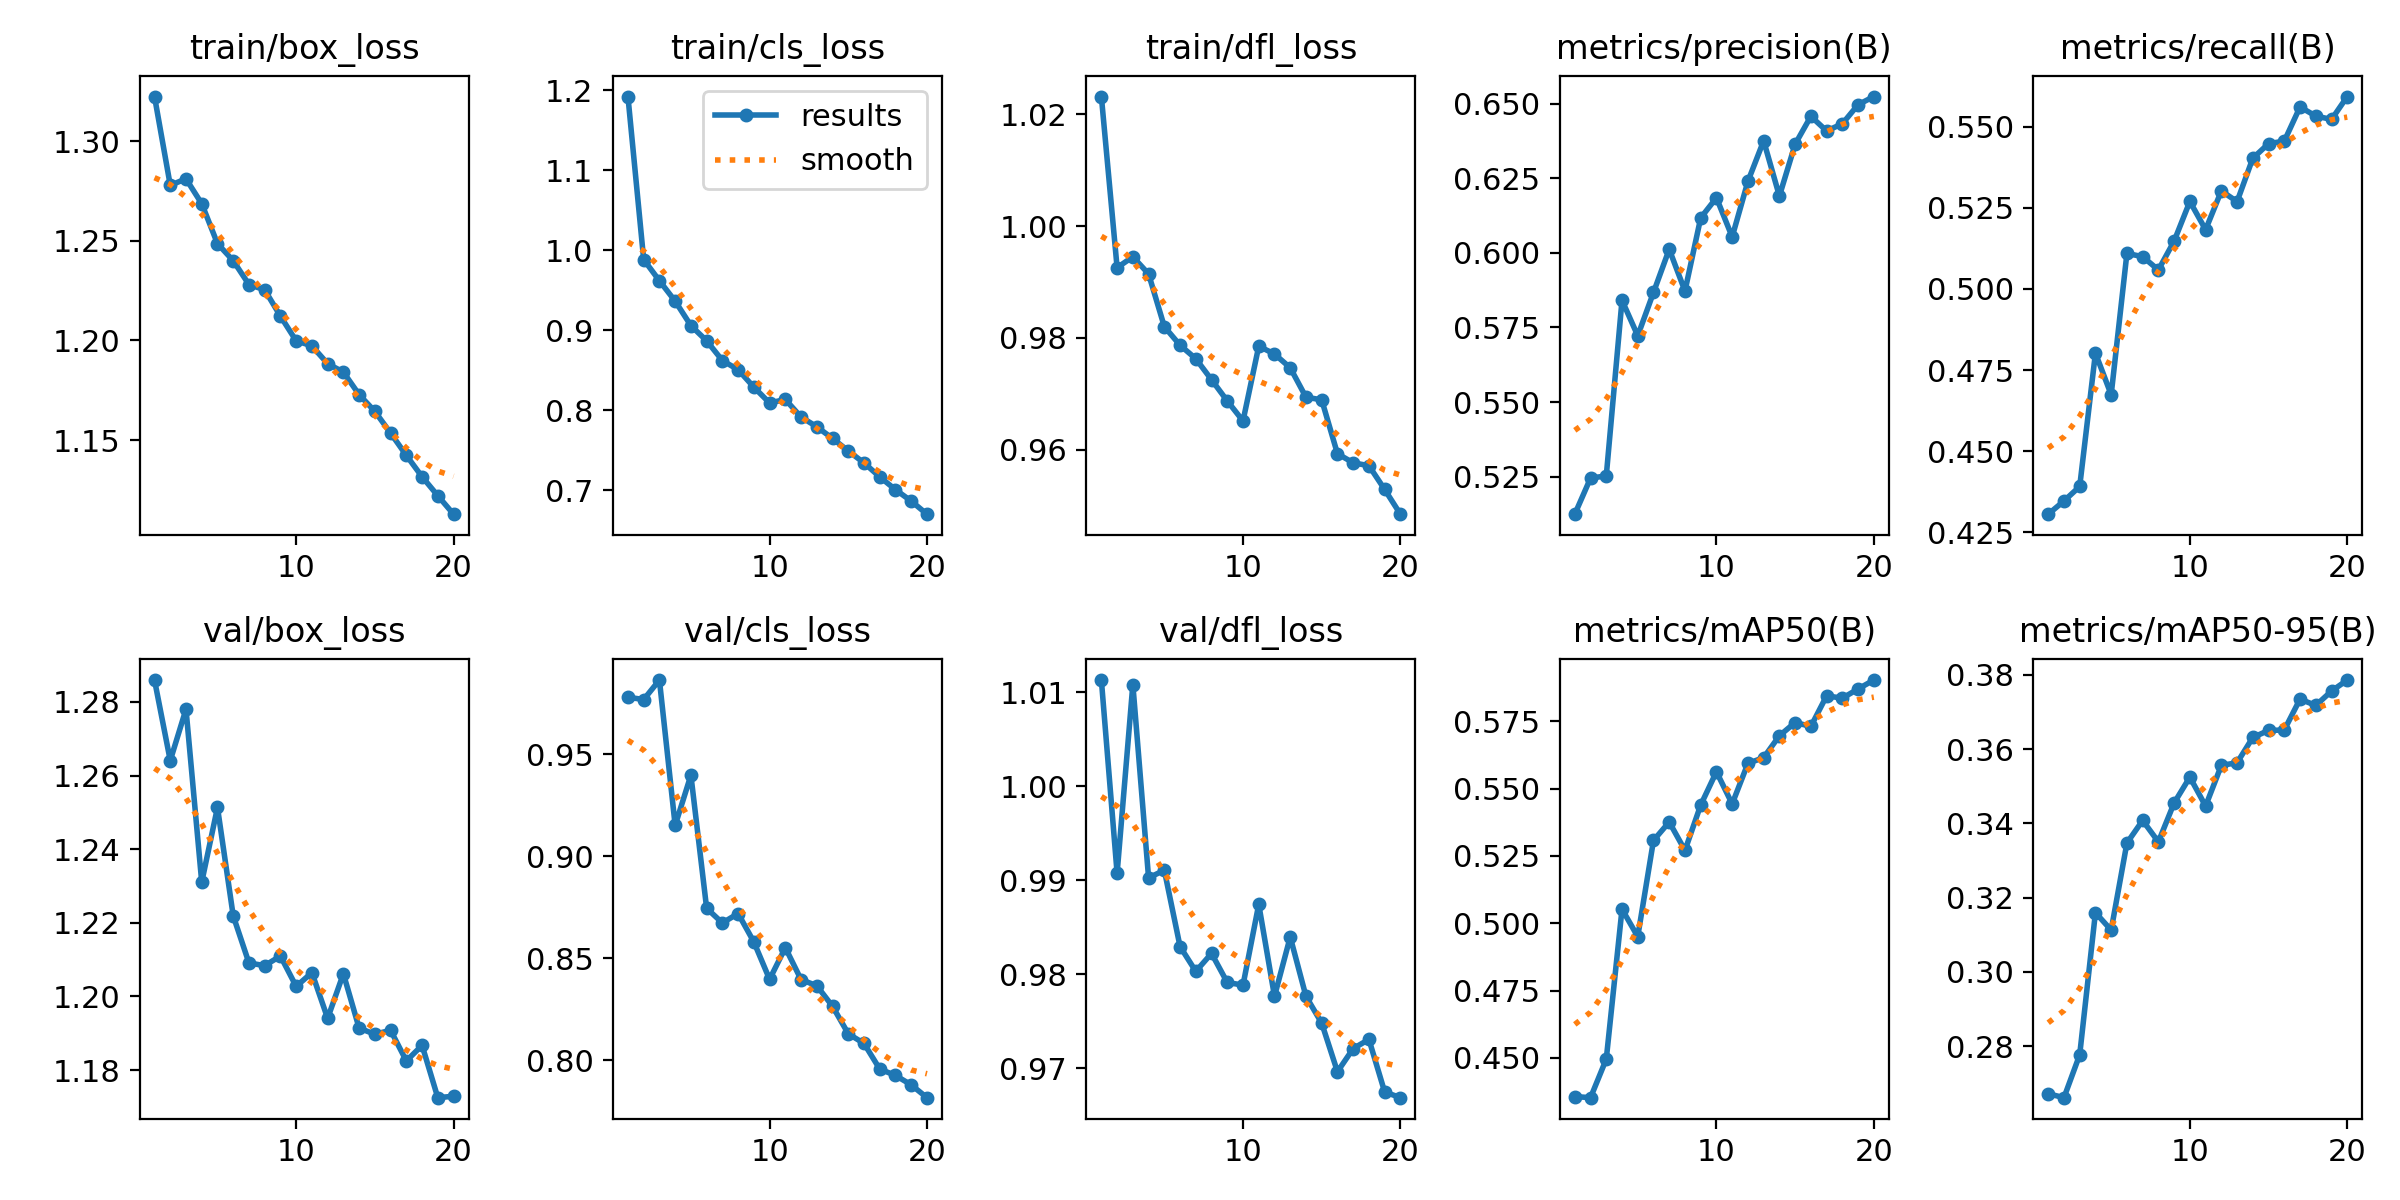

Values plotted in this chart, from the file beside it:
epoch, time, train/box_loss, train/cls_loss, train/dfl_loss, metrics/precision(B), metrics/recall(B), metrics/mAP50(B), metrics/mAP50-95(B), val/box_loss, val/cls_loss, val/dfl_loss, lr/pg0, lr/pg1, lr/pg2
1, 148.8, 1.322, 1.192, 1.023, 0.5124, 0.4306, 0.4356, 0.2672, 1.286, 0.978, 1.011, 0.0002376, 0.0002376, 0.0002376
2, 286.9, 1.278, 0.9884, 0.9926, 0.5245, 0.4347, 0.4352, 0.2661, 1.264, 0.9769, 0.9907, 0.000452, 0.000452, 0.000452
3, 424.3, 1.281, 0.9618, 0.9945, 0.5252, 0.4392, 0.4495, 0.2777, 1.278, 0.9865, 1.011, 0.0006429, 0.0006429, 0.0006429
4, 562.2, 1.269, 0.9364, 0.9914, 0.5841, 0.4802, 0.5052, 0.316, 1.231, 0.9152, 0.9902, 0.000608, 0.000608, 0.000608
5, 699.6, 1.249, 0.9058, 0.982, 0.5722, 0.4674, 0.495, 0.3113, 1.251, 0.9398, 0.9911, 0.0005726, 0.0005726, 0.0005726
6, 837, 1.24, 0.8868, 0.9787, 0.5867, 0.511, 0.5308, 0.3347, 1.222, 0.8745, 0.9829, 0.0005373, 0.0005373, 0.0005373
7, 973.8, 1.228, 0.8622, 0.9763, 0.6012, 0.5099, 0.5376, 0.3408, 1.209, 0.8673, 0.9803, 0.0005019, 0.0005019, 0.0005019
8, 1111, 1.225, 0.8507, 0.9725, 0.5872, 0.5059, 0.5271, 0.335, 1.208, 0.8719, 0.9822, 0.0004666, 0.0004666, 0.0004666
9, 1248, 1.212, 0.8289, 0.9687, 0.6117, 0.5147, 0.5439, 0.3455, 1.211, 0.858, 0.9791, 0.0004313, 0.0004313, 0.0004313
10, 1385, 1.2, 0.8091, 0.9651, 0.6185, 0.527, 0.5563, 0.3525, 1.203, 0.8396, 0.9788, 0.0003959, 0.0003959, 0.0003959
11, 1519, 1.197, 0.8135, 0.9785, 0.6054, 0.5182, 0.5443, 0.3447, 1.206, 0.8552, 0.9874, 0.0003606, 0.0003606, 0.0003606
12, 1652, 1.188, 0.7915, 0.9771, 0.624, 0.5302, 0.5594, 0.3556, 1.194, 0.8395, 0.9777, 0.0003252, 0.0003252, 0.0003252
13, 1785, 1.184, 0.7794, 0.9747, 0.6376, 0.5269, 0.5615, 0.3563, 1.206, 0.8365, 0.984, 0.0002899, 0.0002899, 0.0002899
14, 1918, 1.173, 0.7648, 0.9694, 0.619, 0.5403, 0.5697, 0.3631, 1.191, 0.8264, 0.9777, 0.0002545, 0.0002545, 0.0002545
15, 2051, 1.164, 0.7491, 0.9689, 0.6364, 0.5447, 0.5746, 0.365, 1.19, 0.8129, 0.9748, 0.0002192, 0.0002192, 0.0002192
16, 2184, 1.154, 0.7342, 0.9593, 0.6458, 0.5455, 0.5731, 0.3651, 1.191, 0.8082, 0.9696, 0.0001839, 0.0001839, 0.0001839
17, 2317, 1.142, 0.7167, 0.9577, 0.6409, 0.5561, 0.5845, 0.3735, 1.182, 0.7956, 0.9721, 0.0001485, 0.0001485, 0.0001485
18, 2450, 1.132, 0.7007, 0.9571, 0.6433, 0.5533, 0.5836, 0.3718, 1.187, 0.7925, 0.9731, 0.0001132, 0.0001132, 0.0001132
19, 2582, 1.122, 0.6864, 0.9529, 0.6497, 0.5522, 0.5871, 0.3756, 1.173, 0.7878, 0.9675, 7.7826e-05, 7.7826e-05, 7.7826e-05
20, 2715, 1.113, 0.6701, 0.9485, 0.6524, 0.5593, 0.5904, 0.3786, 1.173, 0.7815, 0.9669, 4.2483e-05, 4.2483e-05, 4.2483e-05
